pico-8 play session: hold ← + tap ❎

[t = 6 s] hold ← ~6s, tap ❎ ~10×
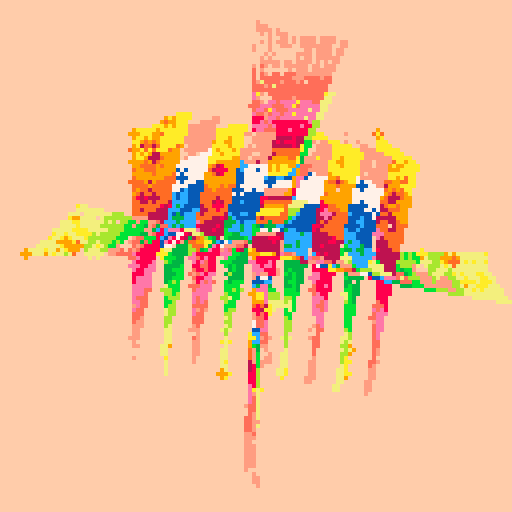
[t = 8 s] hold ← ~8s, tap ❎ ~14×
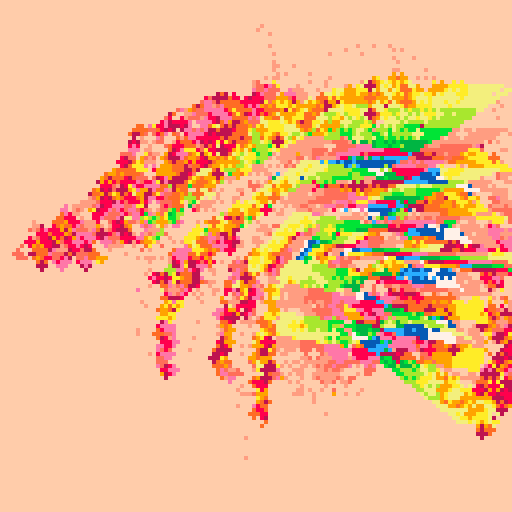

pico-8 cartridge
version 33
__lua__
-- lofi 3d 3
-- [redacted]
-- 10/25/21 9:01pm

-- based on 3d demo
-- by @noahrosamilia

-- new seed every day of the year 
srand(31*stat(81)+stat(82)) 

p1={7,6,135,10,138,11,139,3,131,12,140,1,129,130,128,0}
p2={7,135,10,9,15,143,142,137,14,136,8,2,130,133,128,0}
p3={7,15,143,142,14,8,136,137,9,10,135,138,11,139,12,140}

p={p1,p2,p3}
c=rnd(p)

pal(c,1)

function draw_shape(s)
	for i,l in ipairs(s[2]) do
		draw_line(s[1][l[1]],s[1][l[2]],max(1,i%16))
	end
end

function draw_line(p1,p2,c)
	x0,y0=project(p1)
	x1,y1=project(p2)
	line(x0,y0,x1,y1,c)
end

function draw_point(p,c)
	x,y=project(p)
	pset(x,y,c)
end

function project(p)
	-- calculate x,y and center it
	x=(p[1]-cam[1])*mult/(p[3]-cam[3])+127/2
	y=-(p[2]-cam[2])*mult/(p[3]-cam[3])+127/2
	return x,y
end

function translate_shape(s,t)
	-- copy shape, 0 out points,
	-- keep og lines
	ns={{},s[2]}
	-- add displacement to point
	for p in all(s[1])do
		add(ns[1],{p[1]+t[1],p[2]+t[2],p[3]+t[3]})
	end
	return ns
end

function rotate_shape(s,a,r)
	-- copy shape, 0 out points
	-- keep og lines
	ns={{},s[2]}
	for p in all(s[1])do
		add(ns[1],rotate_point(p,a,r))
	end
	return ns
end

function rotate_point(p,a,r)
	-- figure axis we're rotating
	if a==1 then
		x,y,z=3,2,1
	elseif a==2 then
		x,y,z=1,3,2
	elseif a==3 then
		x,y,z=1,2,3
	end
	
	_x=cos(r)*p[x]-sin(r)*p[y]
	_y=sin(r)*p[x]+cos(r)*p[y]
	np={}
	np[x]=_x
	np[y]=_y
	np[z]=p[z]
	return np
end

function burn()
	loop_count=512
	if(burn_type) loop_count=256
	for p=0,loop_count do
		x=rnd(128)\1
		y=rnd(128)\1
		pc=pget(x,y)
		if pc!=0 then
			pset(x,y,pc-1)
			if burn_type and rnd()<0.5 then
				pset(x-1,y,pc-1)
				pset(x+1,y,pc-1)
				pset(x,y-1,pc-1)
				pset(x,y+1,pc-1)
			end
		else
			pset(x,y,0)
		end
	end
end

function forward()
	v=c[1]
	del(c,v)
	c[#c+1]=v
	pal(c,1)
end

function backward()
	v=c[#c]
	del(c,v)
	for i=#c+1,1,-1 do
		if i!=1 then
			c[i]=c[i-1]
		else
			c[i]=v
		end
	end
	pal(c,1)
end

function centr_circ(r,c)
		for x=0,128 do
			y=sqrt(r^2-(x-64)^2)+64
			line(x,128,x,y,c)
			line(x,0,x,128-y,c)
		end
end

function build_plane(shp)
	for x=-1,1,0.25 do
		for y=-1,1,0.25 do
			add(shp[1],{x,y,0})
		end
	end
	
	for x=-1,1,0.25 do
		for z=-1,1,0.25 do
			add(shp[1],{x,0,z})
		end
	end
	
	for y=-1,1,0.25 do
		for z=-1,1,0.25 do
			add(shp[1],{0,y,z})
		end
	end
	
	for p=1,#shp[1]-1 do
		if p%9!=0 then
			add(shp[2],{p,p+1})
		end
	end
end

function build_circ(shp)
	p=32
	z=0
	for i=0,p do
		x=cos(i/p)*1.1
		y=sin(i/p)*1.1
		add(shp[1],{x,y,z})
	end
	
	for p=1,#shp[1]-1 do
		if p%9!=0 then
			add(shp[2],{p,p+1})
		end
	end
end

for i=1,rnd()*16 do
	forward()
end

for p=1,24 do
	po={p,p+1}
end

cam={0,0,-2.1}
mult=64

shape={{},{}}
build_plane(shape)

o1={{},{}}
build_circ(o1)
o1=rotate_shape(o1,2,0.25)
o2={{},{}}
build_circ(o2)
o2=rotate_shape(o2,2,0.25)
o2=rotate_shape(o2,3,0.25)
o3={{},{}}
build_circ(o3)

dir=(1+rnd()*3)\1
burn_type=rnd()<0.5
show_circ=rnd()<0.5

fc=0
month=stat(81)
day=stat(82)
cls()
_set_fps(60)
::♥::
if t()<2 then
	print("lofi 3d 4",46,59,1)
	print(month.."/"..day,55,65)
else
	if btn(❎) and btn(🅾️) then
		cls()
	else
		burn()
	end
	
	if btn(⬅️) then cam[1] -= 0.01 end
	if btn(➡️) then cam[1] += 0.01 end
	if btn(⬆️) then cam[2] += 0.01 end
	if btn(⬇️) then cam[2] -= 0.01 end
	if btn(❎) then cam[3] -= 0.01 end
	if btn(🅾️) then cam[3] += 0.01 end
	
	if btn(⬆️) and btn(⬇️) or
		btn(➡️) and btn(⬅️) then
			print("cam.x="..cam[1],0,0,2)
			print("cam.y="..cam[2],0,6,2)
			print("cam.z="..cam[3],0,12,2)
	end
	
	if fc%500==0 then
		fc=0
		dir=(1+rnd()*3)\1
	
		shape={{},{}}
		build_plane(shape)
		
		o1={{},{}}
		build_circ(o1)
		o1=rotate_shape(o1,2,0.25)
		o2={{},{}}
		build_circ(o2)
		o2=rotate_shape(o2,2,0.25)
		o2=rotate_shape(o2,3,0.25)
		o3={{},{}}
		build_circ(o3)
	end
	
	if show_circ then
		draw_shape(o1,1)
		o1=rotate_shape(o1,dir,0.002)
		draw_shape(o2,1)
		o2=rotate_shape(o2,dir,0.002)
		draw_shape(o3,1)
		o3=rotate_shape(o3,dir,0.002)
	end
	draw_shape(shape,1)
	shape=rotate_shape(shape,dir,0.002)

	fc+=1
end
flip()
goto ♥
__gfx__
00000000000000000000000000000000000000000000000000000000000000000000000000000000000000000000000000000000000000000000000000000000
00000000000000000000000000000000000000000000000000000000000000000000000000000000000000000000000000000000000000000000000000000000
00700700000000000000000000000000000000000000000000000000000000000000000000000000000000000000000000000000000000000000000000000000
00077000000000000000000000000000000000000000000000000000000000000000000000000000000000000000000000000000000000000000000000000000
00077000000000000000000000000000000000000000000000000000000000000000000000000000000000000000000000000000000000000000000000000000
00700700000000000000000000000000000000000000000000000000000000000000000000000000000000000000000000000000000000000000000000000000
